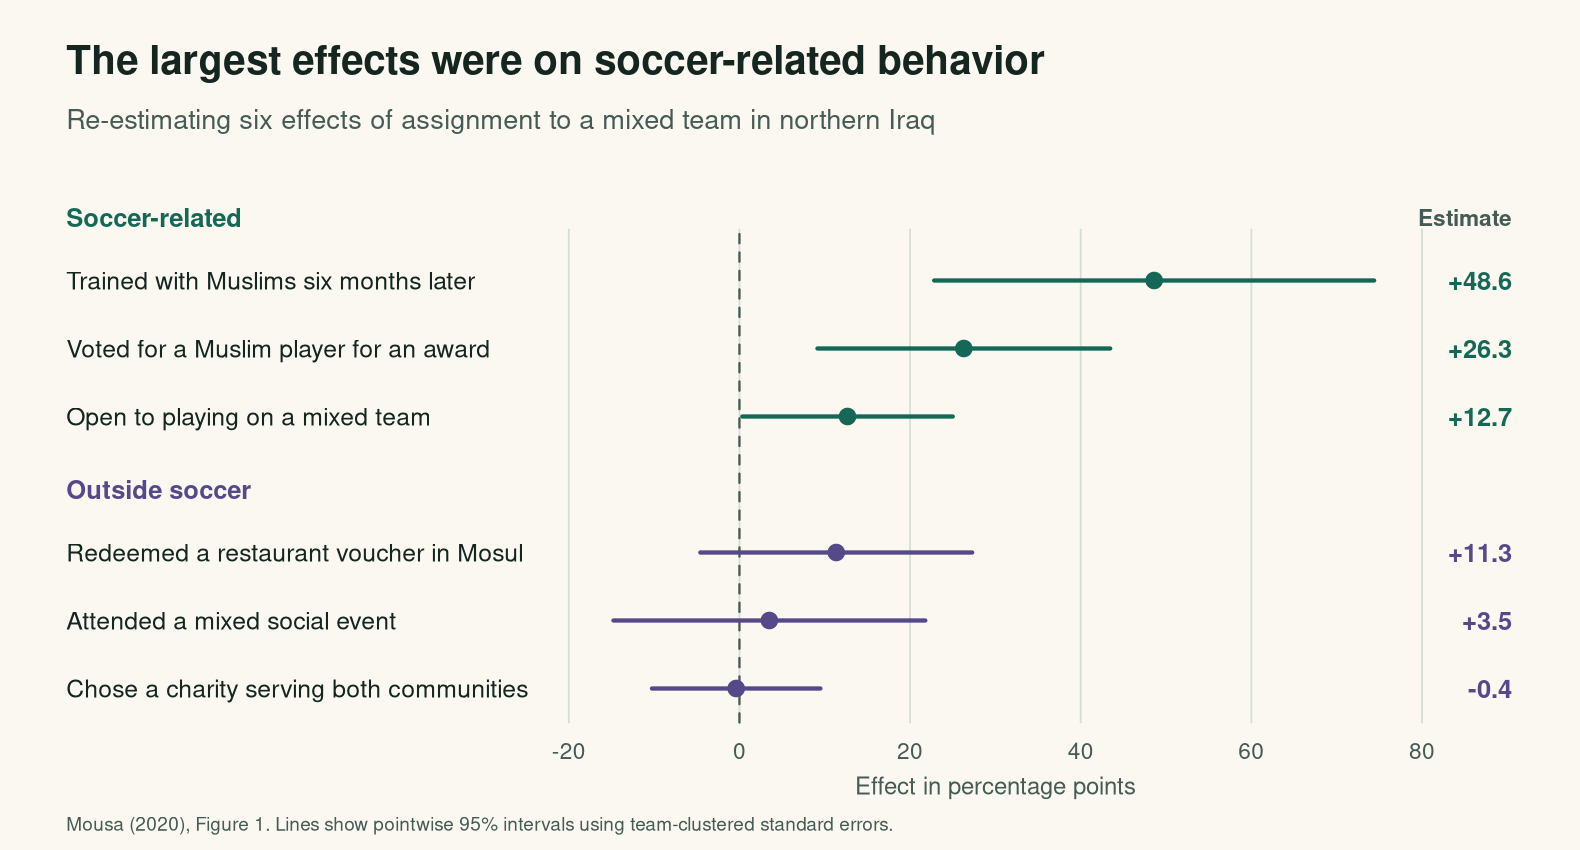

The file beside this chart, header and first rows:
variable, label, setting, file, players, teams, observed_control_pct, observed_treated_pct, adjusted_effect_pp, clustered_se_pp, lower_95_pp, upper_95_pp
train_t1, Trained with Muslims six months later, Soccer-related, waves-1-and-2.csv, 459, 42, 17.94, 61.42, 48.61, 13.15, 22.83, 74.39
voted_muslim_extra, Voted for a Muslim player for an award, Soccer-related, wave-2.csv, 183, 28, 30.68, 53.68, 26.3, 8.753, 9.143, 43.45
own_group_preference, Open to playing on a mixed team, Soccer-related, wave-2.csv, 232, 28, 46.88, 60.58, 12.67, 6.294, 0.3334, 25
went_mosul, Redeemed a restaurant voucher in Mosul, Outside soccer, mosul-outcome-wave-2.csv, 318, 28, 23.03, 31.43, 11.35, 8.128, -4.585, 27.28
attend, Attended a mixed social event, Outside soccer, waves-1-and-2.csv, 459, 42, 33.21, 39.59, 3.508, 9.324, -14.77, 21.78
donate_t1_new1, Chose a charity serving both communities, Outside soccer, wave-2.csv, 221, 28, 69.92, 72.45, -0.3816, 5.036, -10.25, 9.49
